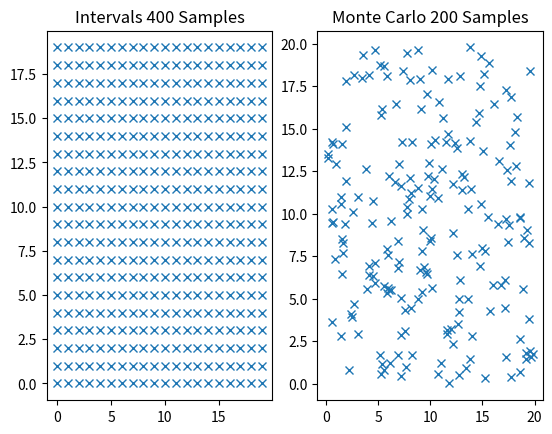

The script that saved this image:
import matplotlib.pyplot as plt
import numpy as np

x_1 = []
y_1 = []

for x in range(0, 20):
    for y in range(0, 20):
        x_1.append(x)
        y_1.append(y)

x_2 = []
y_2 = []

for i in range(0, 200):
    x_2.append(np.random.uniform(0, 20))
    y_2.append(np.random.uniform(0, 20))

fig, ax = plt.subplots(ncols=2)

ax[0].plot(x_1, y_1, 'x')
ax[0].set_title('Intervals 400 Samples')
ax[1].set_title('Monte Carlo 200 Samples')
ax[1].plot(x_2, y_2, 'x')

plt.show()
